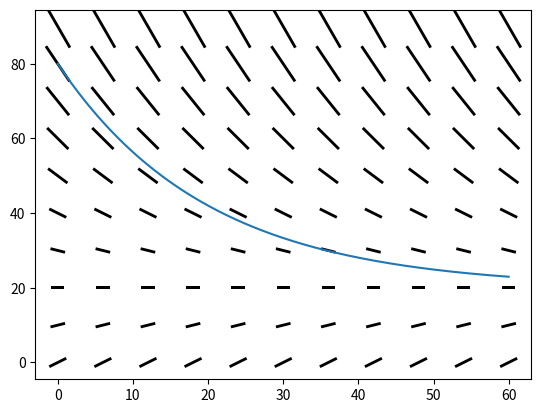

Here is the Python script that generated this plot:
import numpy as np
import matplotlib
matplotlib.use('Agg')
import matplotlib.pyplot as plt
t, T = np.meshgrid(np.arange(0, 61, 6), np.arange(0, 91, 10))
s = -0.05 * (T - 20)
plt.quiver(t, T, np.ones_like(s), s, angles='xy', pivot='mid', headwidth=1, headlength=0)
tt, TT = [0], [80]
dt = 0.1
for k in range(600):
    TT.append(TT[-1] + (-0.05 * (TT[-1] - 20)) * dt)
    tt.append(tt[-1] + dt)
plt.plot(tt, TT)
plt.savefig('q.png')
print(TT[100], TT[-1])
